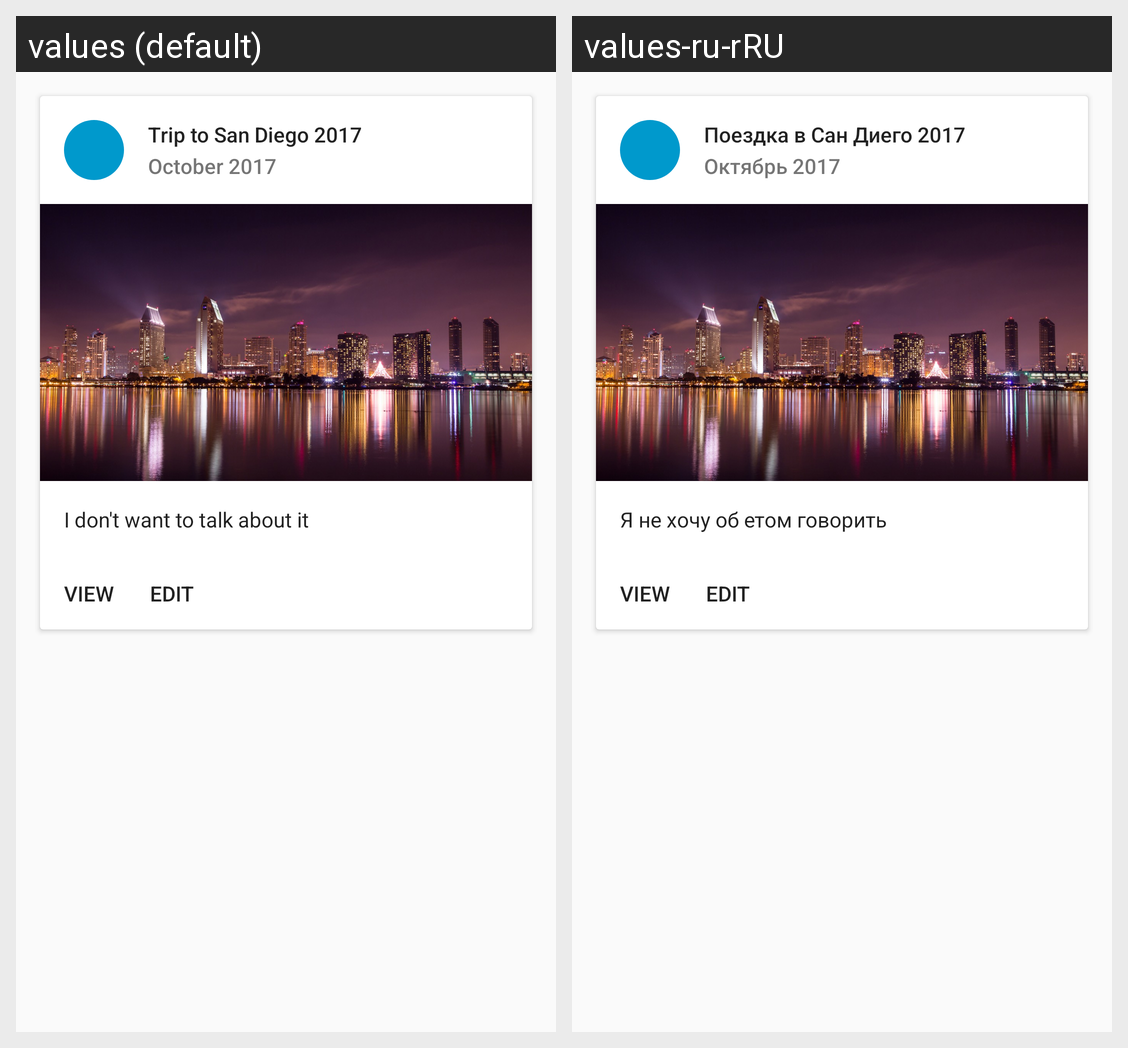

The same Android screen rendered under two of its app's locales, left to right. List the strings drawn on it with the default value and each locale's translation.
Android screen res/layout/content_holiday.xml rendered under 2 locales, left to right: values (default), values-ru-rRU. Device: Nexus 5 (rendered at 1080×1920; each locale shown at half size, 540×960, under a caption strip naming it); theme AppTheme.
Strings drawn on this screen, with the default value and each locale's value (text and hints the layout hard-codes, and strings that could not be matched under every locale, appear in the picture but are not listed):

title
  values: Trip to San Diego 2017
  values-ru-rRU: Поездка в Сан Диего 2017

date
  values: October 2017
  values-ru-rRU: Октябрь 2017

notes
  values: I don't want to talk about it
  values-ru-rRU: Я не хочу об етом говорить
